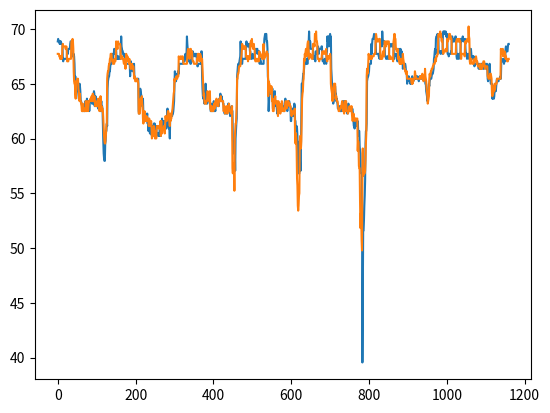

The script that saved this image:
from matplotlib import pyplot as plt


data=[515, 513, 516, 512, 515, 513, 515, 513, 515, 513, 514, 512, 515, 512, 514, 511, 515, 512, 514, 512, 514, 512, 514, 512, 514, 512, 513, 512, 513, 511, 512, 511, 512, 511, 513, 510, 513, 511, 513, 511, 514, 511,
513, 511, 514, 512, 513, 512, 513, 511, 513, 511, 513, 511, 513, 511, 513, 511, 512, 511, 512, 511, 513, 511, 511, 511, 512, 510, 512, 511, 511, 510, 511, 510, 512, 509, 511, 510, 511, 510, 511, 509,
511, 509, 511, 509, 510, 509, 512, 509, 512, 510, 512, 511, 512, 510, 512, 510, 514, 510, 515, 512, 515, 512, 515, 512, 515, 512, 515, 512, 514, 512, 514, 512, 515, 512, 517, 512, 516, 514, 515, 514,
515, 512, 515, 512, 515, 512, 516, 512, 515, 513, 512, 512, 503, 512, 499, 505, 498, 500, 498, 497, 494, 496, 492, 493, 491, 491, 491, 489, 493, 489, 495, 491, 498, 492, 499, 496, 499, 498, 499, 498,
498, 497, 499, 498, 499, 498, 499, 498, 498, 498, 495, 498, 494, 494, 492, 492, 492, 489, 498, 490, 497, 494, 495, 496, 494, 494, 489, 493, 489, 488, 489, 488, 490, 488, 489, 488, 491, 488, 492, 488,
491, 490, 491, 490, 490, 489, 489, 488, 487, 488, 487, 486, 490, 487, 487, 488, 488, 487, 487, 487, 487, 486, 488, 486, 494, 487, 491, 491, 493, 490, 487, 491, 488, 487, 488, 487, 488, 488, 489, 487,
487, 488, 491, 487, 488, 489, 489, 488, 487, 488, 492, 487, 489, 489, 489, 488, 490, 488, 491, 488, 491, 488, 487, 489, 490, 487, 491, 488, 489, 488, 488, 488, 491, 488, 491, 489, 494, 490, 489, 491,
491, 489, 491, 489, 491, 489, 492, 489, 491, 490, 491, 489, 493, 489, 492, 491, 491, 491, 494, 489, 491, 491, 491, 490, 492, 489, 496, 490, 498, 494, 494, 497, 492, 494, 492, 491, 494, 490, 493, 491,
495, 492, 494, 491, 489, 492, 491, 488, 493, 489, 489, 490, 489, 488, 490, 488, 489, 488, 491, 488, 491, 488, 488, 489, 489, 488, 495, 488, 491, 492, 489, 491, 489, 488, 491, 488, 491, 489, 491, 489,
492, 489, 490, 490, 488, 489, 487, 487, 489, 487, 491, 488, 493, 488, 488, 491, 487, 487, 489, 487, 488, 488, 488, 487, 491, 488, 489, 489, 490, 488, 488, 488, 490, 487, 490, 488, 488, 488, 483, 487,
481, 485, 475, 482, 470, 477, 468, 473, 467, 469, 467, 468, 474, 469, 475, 475, 479, 477, 479, 481, 482, 481, 481, 483, 487, 483, 488, 484, 491, 487, 493, 489, 492, 491, 494, 491, 496, 492, 499, 495,
500, 497, 502, 499, 503, 501, 503, 502, 505, 501, 506, 503, 506, 504, 508, 504, 508, 506, 510, 508, 510, 508, 510, 508, 511, 509, 512, 509, 512, 510, 513, 510, 512, 511, 512, 510, 512, 511, 512, 511,
510, 510, 510, 509, 509, 509, 508, 507, 510, 508, 510, 508, 512, 508, 511, 510, 510, 510, 512, 509, 511, 510, 512, 510, 512, 510, 512, 510, 512, 510, 512, 510, 514, 510, 515, 512, 515, 512, 516, 512,
515, 513, 514, 513, 513, 512, 512, 512, 512, 511, 515, 511, 514, 512, 514, 512, 514, 512, 514, 512, 514, 512, 513, 511, 513, 511, 514, 511, 512, 512, 511, 510, 512, 510, 512, 510, 514, 510, 514, 511,
512, 512, 517, 511, 513, 513, 512, 512, 511, 511, 511, 511, 510, 510, 510, 509, 509, 509, 510, 508, 510, 509, 509, 509, 509, 508, 510, 508, 509, 509, 508, 508, 510, 508, 508, 509, 508, 507, 509, 508,
508, 507, 504, 507, 508, 504, 510, 505, 507, 507, 507, 506, 509, 506, 508, 507, 507, 508, 508, 506, 506, 507, 508, 504, 508, 507, 507, 508, 507, 506, 509, 506, 508, 507, 508, 508, 508, 507, 506, 507,
506, 505, 501, 504, 505, 501, 507, 502, 505, 504, 505, 504, 504, 504, 503, 503, 504, 502, 505, 503, 505, 503, 506, 504, 503, 504, 504, 502, 500, 503, 501, 500, 500, 500, 500, 499, 501, 500, 502, 500,
501, 500, 500, 500, 501, 500, 499, 500, 499, 498, 499, 498, 499, 498, 499, 498, 500, 498, 499, 499, 499, 499, 498, 498, 498, 498, 502, 497, 498, 500, 491, 498, 490, 492, 487, 488, 486, 487, 487, 486,
487, 486, 486, 486, 487, 486, 491, 486, 496, 489, 495, 493, 494, 494, 493, 492, 491, 491, 489, 489, 489, 487, 492, 488, 487, 490, 489, 487, 487, 487, 488, 486, 489, 487, 487, 488, 487, 487, 485, 487,
484, 486, 482, 484, 483, 484, 485, 484, 487, 485, 486, 486, 483, 486, 483, 484, 483, 484, 485, 484, 484, 485, 483, 485, 483, 485, 480, 483, 480, 482, 480, 482, 483, 482, 481, 484, 482, 482, 480, 483,
482, 481, 483, 483, 479, 485, 483, 481, 480, 483, 479, 481, 478, 482, 480, 480, 481, 481, 478, 483, 478, 480, 477, 480, 479, 479, 480, 480, 479, 481, 478, 481, 476, 479, 477, 478, 477, 478, 476, 477,
476, 478, 478, 477, 478, 480, 479, 479, 477, 480, 481, 479, 479, 482, 477, 481, 476, 479, 478, 479, 479, 478, 476, 480, 477, 478, 478, 478, 478, 479, 477, 479, 477, 478, 479, 478, 478, 480, 477, 479,
478, 478, 478, 478, 478, 479, 478, 479, 477, 479, 478, 478, 478, 478, 477, 479, 480, 479, 480, 481, 480, 481, 477, 481, 476, 479, 476, 479, 477, 477, 476, 477, 476, 477, 476, 478, 476, 477, 477, 478,
477, 478, 483, 478, 479, 484, 478, 481, 480, 480, 480, 481, 480, 481, 480, 481, 481, 481, 480, 482, 478, 481, 482, 480, 481, 482, 488, 482, 486, 485, 485, 487, 484, 486, 483, 485, 483, 484, 483, 484,
482, 483, 482, 483, 480, 483, 483, 481, 486, 483, 488, 484, 486, 487, 483, 486, 481, 485, 480, 482, 480, 481, 476, 481, 476, 478, 474, 478, 475, 476, 476, 476, 479, 476, 480, 480, 484, 482, 482, 485,
481, 483, 486, 482, 483, 484, 484, 485, 484, 484, 486, 484, 487, 485, 488, 486, 490, 487, 492, 488, 494, 490, 495, 492, 495, 493, 497, 494, 498, 495, 497, 497, 498, 496, 499, 497, 500, 497, 498, 499,
498, 498, 503, 498, 501, 500, 500, 500, 499, 500, 501, 498, 501, 500, 502, 500, 501, 500, 503, 500, 502, 501, 502, 501, 502, 501, 505, 501, 506, 502, 506, 504, 507, 504, 508, 505, 509, 507, 508, 508,
509, 507, 508, 508, 508, 508, 508, 507, 508, 507, 509, 507, 508, 507, 508, 507, 508, 507, 509, 508, 509, 507, 508, 507, 509, 507, 509, 508, 508, 508, 509, 507, 509, 508, 510, 508, 509, 508, 509, 508,
508, 508, 508, 508, 507, 507, 507, 506, 509, 506, 510, 508, 509, 509, 508, 508, 510, 508, 517, 508, 514, 512, 512, 512, 511, 510, 512, 510, 510, 511, 510, 509, 511, 509, 509, 510, 511, 508, 511, 509,
511, 509, 512, 509, 512, 510, 510, 511, 510, 509, 508, 509, 510, 507, 512, 508, 512, 510, 511, 510, 511, 509, 511, 509, 510, 509, 511, 509, 511, 510, 512, 509, 512, 510, 512, 510, 512, 511, 512, 510,
511, 510, 511, 510, 510, 510, 510, 509, 509, 509, 510, 508, 510, 509, 510, 509, 510, 508, 509, 509, 509, 508, 510, 508, 510, 509, 510, 508, 509, 509, 509, 508, 508, 508, 510, 508, 503, 508, 507, 503,
506, 504, 508, 505, 508, 507, 510, 507, 510, 508, 510, 508, 509, 509, 507, 508, 508, 506, 510, 507, 508, 508, 509, 508, 510, 508, 511, 509, 511, 510, 513, 509, 513, 511, 514, 511, 515, 511, 513, 512,
511, 511, 511, 510, 501, 510, 496, 502, 493, 497, 492, 494, 495, 490, 491, 492, 490, 490, 493, 489, 493, 490, 498, 491, 497, 496, 497, 496, 497, 496, 499, 496, 498, 498, 496, 498, 492, 495, 491, 492,
491, 488, 490, 489, 491, 489, 491, 488, 492, 489, 495, 490, 494, 492, 494, 493, 493, 492, 491, 492, 493, 489, 495, 490, 492, 492, 493, 491, 492, 491, 491, 490, 491, 489, 490, 489, 489, 488, 489, 488,
489, 488, 487, 488, 487, 487, 490, 486, 487, 488, 487, 487, 488, 487, 487, 487, 489, 486, 491, 488, 487, 489, 487, 487, 486, 487, 487, 486, 487, 486, 487, 486, 486, 486, 487, 486, 490, 486, 487, 488,
488, 487, 490, 488, 491, 488, 491, 489, 491, 489, 492, 490, 491, 490, 489, 489, 491, 488, 489, 488, 489, 488, 491, 488, 489, 488, 489, 488, 490, 488, 489, 488, 491, 488, 490, 488, 491, 488, 493, 489,
492, 491, 492, 491, 492, 490, 494, 490, 492, 492, 492, 491, 493, 490, 492, 490, 491, 490, 491, 489, 490, 489, 490, 488, 491, 488, 493, 489, 489, 491, 488, 488, 489, 488, 490, 488, 487, 488, 487, 487,
487, 487, 487, 486, 488, 486, 489, 487, 486, 488, 487, 487, 487, 486, 487, 486, 488, 486, 489, 487, 486, 488, 489, 487, 488, 487, 487, 488, 487, 486, 488, 486, 491, 487, 489, 489, 489, 488, 489, 488,
490, 488, 490, 488, 489, 488, 488, 488, 487, 487, 485, 486, 487, 486, 487, 486, 488, 486, 489, 487, 487, 488, 487, 487, 487, 486, 491, 486, 489, 488, 486, 488, 480, 487, 477, 483, 475, 479, 470, 477,
464, 473, 462, 464, 465, 463, 463, 466, 466, 467, 455, 469, 476, 459, 479, 474, 482, 480, 482, 484, 486, 484, 489, 484, 490, 487, 491, 489, 493, 490, 495, 491, 497, 492, 500, 496, 500, 499, 500, 499,
501, 500, 503, 500, 505, 501, 506, 502, 506, 504, 505, 504, 507, 503, 508, 504, 509, 506, 515, 508, 511, 511, 510, 510, 511, 510, 510, 510, 512, 509, 510, 510, 512, 509, 510, 510, 509, 509, 509, 508,
509, 508, 511, 508, 514, 509, 513, 510, 512, 511, 512, 511, 512, 511, 513, 510, 513, 511, 512, 511, 513, 511, 512, 511, 513, 510, 514, 511, 514, 511, 515, 511, 514, 511, 512, 512, 515, 510, 514, 513,
514, 512, 515, 512, 514, 512, 513, 512, 513, 512, 514, 511, 513, 512, 514, 511, 514, 512, 513, 512, 511, 511, 511, 510, 512, 510, 513, 511, 513, 511, 514, 511, 512, 511, 517, 511, 515, 513, 514, 513,
514, 512, 515, 512, 515, 512, 515, 512, 516, 512, 513, 514, 513, 512, 512, 511, 513, 511, 514, 512, 512, 511, 512, 511, 512, 511, 511, 511, 513, 510, 512, 511, 513, 510, 511, 511, 511, 510, 512, 509,
511, 510, 510, 510, 512, 509, 512, 510, 511, 510, 512, 509, 512, 510, 510, 510, 511, 509, 511, 510, 511, 509, 511, 509, 511, 509, 510, 509, 511, 509, 510, 510, 511, 509, 510, 510, 509, 509, 510, 508,
511, 509, 510, 510, 510, 508, 510, 509, 509, 509, 509, 508, 509, 508, 508, 508, 508, 508, 510, 507, 512, 508, 514, 509, 513, 510, 515, 511, 511, 512, 514, 511, 513, 511, 514, 511, 512, 512, 513, 510,
512, 511, 516, 511, 517, 512, 518, 514, 516, 516, 518, 515, 518, 515, 515, 515, 515, 513, 512, 512, 501, 510, 499, 504, 498, 498, 495, 497, 494, 495, 494, 491, 494, 492, 489, 491, 485, 488, 484, 486,
493, 484, 499, 490, 498, 495, 498, 497, 497, 498, 497, 496, 496, 495, 494, 494, 497, 492, 496, 495, 491, 494, 492, 491, 493, 490, 494, 490, 494, 492, 492, 492, 491, 491, 491, 489, 487, 488, 488, 487,
488, 487, 488, 487, 491, 488, 494, 489, 493, 491, 495, 491, 489, 492, 490, 489, 491, 488, 491, 489, 488, 488, 486, 488, 485, 487, 485, 486, 484, 486, 486, 485, 484, 486, 487, 485, 489, 485, 488, 487,
489, 488, 488, 488, 485, 488, 491, 485, 490, 488, 489, 488, 490, 488, 488, 488, 486, 487, 488, 486, 487, 486, 488, 486, 491, 487, 490, 489, 487, 488, 486, 487, 490, 487, 489, 488, 486, 488, 492, 487,
489, 490, 488, 488, 489, 488, 488, 488, 488, 487, 487, 488, 487, 485, 490, 486, 491, 488, 492, 488, 490, 490, 489, 489, 489, 488, 488, 488, 490, 487, 494, 488, 488, 491, 489, 488, 491, 487, 488, 488,
489, 487, 488, 488, 489, 488, 490, 488, 491, 488, 491, 489, 491, 489, 490, 490, 489, 488, 490, 488, 489, 488, 489, 488, 487, 488, 483, 487, 483, 484, 486, 484, 485, 484, 490, 485, 491, 488, 487, 489,
483, 487, 483, 485, 487, 484, 487, 485, 488, 486, 488, 486, 485, 488, 487, 485, 485, 485, 490, 486, 489, 488, 483, 488, 483, 485, 479, 483, 481, 481, 483, 481, 480, 484, 480, 481, 480, 482, 480, 482,
476, 481, 474, 479, 478, 476, 476, 480, 471, 478, 460, 474, 457, 462, 449, 457, 447, 449, 449, 445, 453, 452, 454, 458, 459, 458, 460, 462, 452, 465, 458, 456, 460, 459, 460, 465, 476, 465, 471, 477,
475, 474, 467, 476, 463, 471, 471, 464, 486, 469, 498, 486, 498, 496, 498, 499, 500, 498, 502, 499, 502, 501, 504, 501, 506, 502, 507, 504, 505, 505, 508, 504, 508, 506, 510, 507, 509, 508, 507, 508,
508, 506, 507, 507, 510, 506, 509, 508, 511, 508, 512, 510, 509, 510, 510, 508, 512, 509, 514, 510, 515, 510, 515, 512, 513, 513, 514, 512, 514, 512, 513, 512, 513, 510, 513, 512, 515, 512, 515, 512,
515, 513, 519, 512, 515, 516, 515, 514, 515, 514, 512, 512, 512, 511, 512, 511, 512, 511, 512, 511, 512, 510, 512, 510, 511, 510, 512, 510, 514, 510, 513, 512, 514, 511, 515, 511, 513, 512, 513, 511,
514, 511, 514, 512, 514, 512, 514, 512, 513, 512, 518, 511, 518, 515, 517, 515, 519, 515, 515, 515, 515, 513, 514, 513, 515, 512, 514, 512, 513, 512, 513, 511, 512, 511, 513, 511, 513, 511, 512, 511,
513, 511, 513, 511, 512, 511, 510, 511, 512, 510, 512, 510, 512, 510, 512, 510, 512, 510, 512, 510, 513, 510, 513, 511, 512, 511, 511, 511, 512, 510, 512, 510, 511, 510, 512, 510, 512, 510, 513, 510,
510, 511, 511, 509, 511, 509, 510, 509, 510, 509, 511, 509, 511, 509, 511, 509, 510, 509, 510, 509, 511, 509, 512, 510, 510, 510, 510, 509, 508, 509, 508, 507, 506, 508, 510, 505, 510, 506, 511, 509,
510, 510, 511, 509, 517, 510, 515, 513, 515, 513, 517, 513, 513, 514, 516, 513, 517, 513, 518, 515, 515, 515, 517, 513, 516, 515, 517, 514, 517, 515, 516, 515, 515, 513, 512, 512, 504, 511, 501, 505,
498, 500, 496, 497, 495, 495, 494, 494, 491, 491, 492, 489, 496, 490, 497, 493, 498, 496, 498, 496, 498, 498, 498, 497, 496, 497, 495, 496, 494, 494, 493, 492, 495, 490, 493, 491, 493, 490, 493, 491,
494, 491, 494, 492, 491, 492, 492, 490, 491, 490, 490, 488, 488, 488, 488, 487, 488, 487, 488, 488, 489, 488, 488, 488, 489, 488, 490, 488, 491, 488, 491, 489, 487, 489, 487, 487, 486, 487, 488, 486,
488, 487, 488, 488, 488, 488, 489, 488, 489, 488, 490, 488, 491, 488, 490, 488, 487, 488, 489, 487, 488, 487, 486, 487, 486, 486, 487, 485, 490, 486, 487, 488, 487, 487, 491, 486, 489, 488, 488, 488,
491, 487, 489, 489, 487, 488, 491, 487, 488, 488, 487, 488, 489, 487, 486, 488, 486, 486, 488, 485, 490, 487, 488, 488, 486, 488, 486, 487, 487, 485, 485, 486, 487, 486, 487, 486, 488, 486, 488, 487,
487, 488, 488, 486, 489, 488, 488, 488, 488, 488, 487, 488, 488, 485, 489, 488, 486, 488, 484, 487, 483, 485, 484, 484, 483, 484, 484, 484, 485, 484, 484, 485, 484, 485, 484, 485, 483, 484, 485, 483,
483, 484, 481, 485, 481, 483, 480, 482, 483, 481, 481, 484, 481, 482, 483, 483, 481, 484, 481, 482, 481, 482, 483, 482, 480, 484, 480, 482, 473, 482, 469, 476, 472, 471, 482, 471, 480, 481, 478, 483,
471, 480, 475, 474, 474, 475, 465, 475, 464, 468, 464, 465, 450, 466, 440, 453, 446, 441, 444, 446, 435, 447, 431, 439, 424, 436, 413, 430, 402, 426, 390, 424, 384, 430, 378, 430, 381, 434, 391, 441,
386, 434, 411, 434, 439, 436, 439, 443, 443, 443, 449, 443, 453, 453, 459, 458, 474, 462, 479, 477, 479, 481, 482, 482, 488, 483, 494, 486, 495, 492, 497, 493, 497, 496, 498, 496, 498, 497, 501, 497,
501, 500, 504, 500, 502, 502, 504, 501, 506, 502, 510, 503, 509, 507, 508, 509, 508, 508, 509, 507, 508, 507, 509, 508, 511, 508, 510, 509, 511, 508, 510, 509, 511, 509, 514, 509, 515, 511, 515, 512,
514, 513, 510, 512, 514, 510, 516, 511, 516, 513, 516, 514, 517, 514, 518, 514, 517, 515, 517, 515, 516, 514, 516, 513, 517, 513, 516, 514, 516, 514, 515, 513, 516, 513, 515, 513, 516, 512, 515, 513,
516, 512, 518, 514, 517, 516, 515, 515, 516, 513, 515, 514, 515, 512, 515, 513, 515, 512, 516, 512, 516, 513, 516, 514, 515, 514, 520, 512, 518, 516, 517, 516, 516, 515, 516, 514, 514, 515, 515, 511,
515, 512, 515, 512, 515, 512, 514, 512, 513, 513, 519, 512, 516, 516, 515, 516, 515, 513, 515, 513, 514, 512, 515, 511, 514, 511, 514, 512, 515, 512, 514, 512, 514, 512, 515, 512, 517, 512, 515, 514,
515, 513, 515, 512, 514, 512, 514, 512, 513, 512, 515, 511, 514, 512, 514, 512, 515, 512, 515, 512, 515, 512, 515, 512, 515, 513, 513, 512, 514, 512, 514, 513, 513, 512, 513, 510, 513, 512, 514, 512,
513, 511, 514, 511, 514, 512, 513, 512, 513, 511, 513, 512, 513, 512, 514, 511, 514, 511, 513, 512, 514, 511, 514, 512, 513, 512, 513, 511, 512, 512, 513, 511, 514, 511, 514, 511, 514, 512, 515, 511,
515, 512, 516, 512, 518, 513, 518, 516, 516, 515, 516, 514, 512, 514, 512, 511, 511, 510, 511, 511, 512, 510, 512, 510, 512, 510, 511, 510, 512, 510, 514, 510, 515, 512, 516, 511, 513, 513, 512, 512,
511, 511, 510, 511, 512, 509, 509, 510, 511, 508, 509, 509, 512, 508, 508, 510, 508, 507, 511, 508, 508, 509, 508, 508, 504, 508, 505, 504, 504, 502, 504, 503, 504, 503, 504, 503, 506, 503, 506, 504,
507, 504, 510, 505, 508, 508, 507, 507, 506, 506, 504, 504, 504, 503, 503, 502, 503, 501, 502, 502, 502, 500, 503, 500, 501, 501, 502, 500, 501, 501, 501, 500, 500, 500, 501, 499, 500, 500, 499, 500,
498, 498, 500, 498, 499, 498, 500, 499, 501, 499, 500, 500, 500, 500, 500, 500, 498, 500, 499, 498, 498, 498, 499, 498, 500, 498, 500, 499, 500, 500, 501, 500, 499, 500, 500, 498, 499, 498, 499, 498,
499, 498, 498, 498, 500, 498, 498, 499, 499, 498, 499, 498, 500, 498, 500, 499, 500, 500, 503, 500, 502, 501, 501, 501, 501, 500, 501, 500, 500, 500, 502, 498, 501, 500, 501, 500, 500, 500, 501, 499,
500, 500, 501, 500, 501, 500, 501, 500, 500, 500, 500, 500, 500, 500, 499, 500, 500, 498, 501, 499, 500, 500, 500, 500, 501, 500, 502, 500, 502, 500, 501, 500, 501, 500, 500, 500, 501, 500, 500, 500,
501, 500, 500, 500, 501, 500, 501, 500, 501, 500, 502, 500, 501, 500, 500, 500, 499, 500, 500, 498, 500, 498, 500, 499, 500, 500, 500, 500, 499, 500, 500, 498, 499, 499, 512, 499, 506, 507, 501, 507,
500, 501, 498, 499, 498, 497, 495, 496, 494, 495, 493, 492, 491, 490, 492, 489, 494, 490, 497, 491, 498, 496, 497, 496, 495, 496, 497, 494, 497, 495, 495, 496, 496, 494, 498, 494, 498, 497, 499, 496,
500, 498, 502, 499, 501, 501, 501, 501, 503, 500, 503, 502, 504, 502, 504, 502, 504, 503, 505, 503, 505, 503, 506, 504, 506, 504, 506, 504, 508, 504, 508, 506, 509, 507, 509, 508, 508, 508, 508, 508,
508, 507, 509, 507, 511, 507, 512, 508, 510, 510, 516, 509, 517, 512, 517, 514, 517, 516, 518, 516, 517, 515, 518, 515, 517, 515, 517, 515, 517, 515, 518, 515, 517, 515, 518, 515, 517, 515, 517, 515,
517, 515, 518, 515, 517, 515, 517, 515, 517, 515, 519, 515, 517, 515, 518, 515, 516, 515, 515, 514, 516, 512, 515, 513, 514, 513, 515, 512, 515, 512, 515, 512, 517, 513, 517, 515, 517, 515, 519, 515,
518, 516, 519, 516, 519, 516, 518, 516, 519, 516, 518, 516, 518, 516, 519, 515, 517, 516, 518, 515, 518, 515, 518, 515, 520, 515, 520, 516, 518, 517, 517, 517, 516, 515, 516, 513, 516, 513, 516, 513,
516, 514, 515, 513, 515, 512, 516, 512, 516, 513, 518, 514, 518, 515, 518, 515, 517, 515, 517, 515, 516, 515, 516, 513, 516, 513, 516, 513, 517, 513, 516, 514, 515, 514, 516, 512, 516, 514, 516, 513,
517, 513, 517, 514, 516, 515, 515, 513, 516, 513, 515, 514, 516, 513, 516, 513, 515, 514, 517, 512, 517, 514, 515, 515, 515, 513, 515, 512, 517, 512, 515, 514, 515, 514, 516, 512, 515, 513, 515, 513,
515, 512, 515, 512, 516, 512, 515, 513, 515, 512, 515, 512, 516, 512, 515, 513, 516, 513, 515, 514, 515, 512, 515, 512, 515, 512, 515, 512, 515, 511, 513, 512, 514, 512, 515, 513, 515, 512, 515, 511,
516, 512, 516, 513, 515, 514, 516, 512, 516, 514, 517, 513, 516, 514, 515, 515, 515, 512, 515, 513, 516, 513, 516, 513, 517, 514, 517, 514, 517, 515, 518, 515, 518, 515, 521, 515, 518, 516, 516, 517,
515, 515, 514, 512, 515, 512, 515, 512, 515, 513, 516, 513, 515, 514, 515, 512, 515, 512, 521, 512, 517, 516, 516, 515, 514, 515, 514, 513, 513, 511, 514, 512, 512, 512, 512, 511, 510, 511, 510, 510,
510, 509, 512, 509, 512, 510, 512, 510, 510, 510, 508, 509, 509, 507, 509, 508, 509, 508, 508, 508, 509, 508, 508, 508, 508, 508, 511, 507, 509, 509, 508, 508, 506, 508, 506, 505, 507, 504, 507, 504,
507, 506, 508, 506, 507, 507, 508, 506, 508, 507, 509, 507, 508, 507, 506, 507, 507, 505, 506, 505, 505, 504, 505, 503, 504, 504, 504, 503, 505, 503, 504, 504, 505, 503, 505, 503, 505, 504, 505, 504,
504, 504, 506, 503, 505, 504, 504, 504, 505, 503, 504, 503, 505, 503, 506, 504, 506, 504, 506, 504, 505, 504, 504, 504, 504, 503, 505, 503, 504, 504, 504, 503, 505, 503, 505, 503, 504, 504, 504, 503,
505, 503, 507, 503, 507, 505, 507, 506, 505, 507, 504, 505, 505, 503, 505, 504, 505, 504, 505, 504, 505, 504, 505, 504, 505, 504, 506, 504, 505, 504, 504, 504, 503, 503, 503, 502, 501, 502, 500, 500,
500, 498, 499, 499, 500, 498, 500, 498, 500, 500, 506, 500, 503, 503, 500, 503, 498, 499, 498, 497, 498, 496, 498, 496, 496, 496, 495, 495, 493, 494, 493, 491, 493, 490, 494, 490, 494, 492, 494, 492,
494, 492, 493, 492, 494, 492, 494, 491, 497, 492, 496, 495, 495, 495, 498, 494, 496, 496, 498, 495, 498, 496, 498, 497, 498, 497, 498, 497, 498, 496, 499, 497, 498, 497, 499, 497, 499, 498, 498, 498,
499, 498, 500, 498, 499, 499, 499, 499, 499, 499, 499, 498, 500, 498, 500, 499, 500, 500, 500, 500, 501, 500, 500, 500, 502, 500, 506, 500, 509, 504, 511, 507, 511, 509, 512, 510, 512, 510, 511, 510,
512, 509, 510, 510, 511, 509, 511, 510, 511, 509, 512, 509, 509, 510, 511, 508, 511, 510, 511, 509, 511, 509, 510, 509, 512, 509, 512, 510, 513, 511, 513, 511, 513, 511, 513, 511, 512, 511, 513, 511,
512, 511, 513, 510, 512, 511, 511, 510, 511, 509, 511, 510, 513, 509, 514, 511, 514, 511]

data2=[515, 510,
516, 510, 515, 510, 515, 510, 515, 509, 514, 509, 515, 508, 514, 509, 515, 508, 514, 509, 514, 508, 514, 509, 514,
513, 508, 514, 507, 513, 508, 513, 508, 513, 508, 513, 508, 513, 508, 513, 508, 512, 508, 512, 508, 513, 508, 511,
511, 507, 511, 507, 510, 507, 512, 507, 512, 508, 512, 508, 512, 508, 512, 508, 514, 508, 515, 508, 515, 508, 515,
515, 510, 515, 509, 515, 509, 516, 509, 515, 510, 512, 510, 503, 509, 499, 506, 498, 500, 498, 501, 494, 500, 492,
498, 499, 499, 499, 499, 499, 499, 500, 498, 499, 495, 500, 494, 496, 492, 495, 492, 492, 498, 491, 497, 494, 495,
491, 491, 491, 491, 490, 490, 489, 490, 487, 488, 487, 487, 490, 487, 487, 489, 488, 488, 487, 487, 487, 487, 488,
487, 488, 491, 487, 488, 491, 489, 489, 487, 488, 492, 487, 489, 491, 489, 489, 490, 487, 491, 489, 491, 491, 487,
491, 490, 491, 491, 491, 491, 492, 491, 491, 491, 491, 491, 493, 490, 492, 491, 491, 492, 494, 490, 491, 492, 491,
495, 492, 494, 493, 489, 492, 491, 489, 493, 491, 489, 491, 489, 489, 490, 489, 489, 489, 491, 489, 491, 491, 488,
492, 491, 490, 491, 488, 490, 487, 489, 489, 487, 491, 487, 493, 490, 488, 491, 487, 489, 489, 489, 488, 488, 488,
481, 487, 475, 484, 470, 480, 468, 477, 467, 475, 467, 474, 474, 474, 475, 476, 479, 478, 479, 481, 482, 482, 481,
500, 496, 502, 499, 503, 500, 503, 501, 505, 501, 506, 503, 506, 503, 508, 505, 508, 506, 510, 506, 510, 506, 510,
510, 508, 510, 507, 509, 507, 508, 506, 510, 506, 510, 506, 512, 506, 511, 508, 510, 507, 512, 507, 511, 508, 512,
515, 508, 514, 508, 513, 509, 512, 508, 512, 509, 515, 509, 514, 508, 514, 508, 514, 508, 514, 508, 514, 508, 513,
512, 508, 517, 508, 513, 509, 512, 509, 511, 509, 511, 508, 510, 508, 510, 507, 509, 506, 510, 506, 510, 506, 509,
508, 506, 504, 506, 508, 506, 510, 506, 507, 506, 507, 506, 509, 506, 508, 506, 507, 506, 508, 506, 506, 506, 508,
506, 506, 501, 506, 505, 504, 507, 504, 505, 505, 505, 505, 504, 506, 503, 504, 504, 504, 505, 505, 505, 504, 506,
501, 501, 500, 500, 501, 500, 499, 500, 499, 500, 499, 500, 499, 500, 499, 500, 500, 500, 499, 500, 499, 500, 498,
487, 486, 486, 486, 487, 486, 491, 486, 496, 489, 495, 492, 494, 492, 493, 492, 491, 493, 489, 490, 489, 489, 492,
484, 486, 482, 485, 483, 484, 485, 484, 487, 486, 486, 486, 483, 486, 483, 485, 483, 485, 485, 485, 484, 486, 483,
482, 483, 483, 484, 479, 484, 483, 481, 480, 484, 479, 483, 478, 481, 480, 481, 481, 482, 478, 483, 478, 481, 477,
476, 480, 478, 480, 478, 481, 479, 481, 477, 482, 481, 480, 479, 482, 477, 481, 476, 481, 478, 480, 479, 481, 476,
478, 480, 478, 481, 478, 481, 478, 481, 477, 481, 478, 480, 478, 481, 477, 481, 480, 480, 480, 482, 480, 483, 477,
477, 480, 483, 480, 479, 484, 478, 481, 480, 481, 480, 482, 480, 483, 480, 483, 481, 483, 480, 483, 478, 483, 482,
482, 485, 482, 484, 480, 484, 483, 483, 486, 484, 488, 485, 486, 487, 483, 487, 481, 486, 480, 484, 480, 483, 476,
481, 484, 486, 484, 483, 485, 484, 485, 484, 485, 486, 485, 487, 486, 488, 486, 490, 487, 492, 489, 494, 491, 495,
498, 500, 503, 499, 501, 500, 500, 500, 499, 500, 501, 501, 501, 500, 502, 500, 501, 501, 503, 501, 502, 501, 502,
509, 506, 508, 506, 508, 506, 508, 506, 508, 506, 509, 506, 508, 506, 508, 506, 508, 506, 509, 506, 509, 506, 508,
508, 506, 508, 506, 507, 506, 507, 506, 509, 506, 510, 506, 509, 506, 508, 506, 510, 506, 517, 506, 514, 509, 512,
511, 507, 512, 507, 512, 508, 510, 508, 510, 507, 508, 507, 510, 506, 512, 506, 512, 508, 511, 508, 511, 507, 511,
511, 508, 511, 507, 510, 507, 510, 507, 509, 506, 510, 506, 510, 506, 510, 506, 510, 506, 509, 506, 509, 506, 510,
506, 506, 508, 505, 508, 505, 510, 506, 510, 506, 510, 506, 509, 506, 507, 506, 508, 506, 510, 506, 508, 506, 509,
511, 507, 511, 508, 501, 508, 496, 504, 493, 500, 492, 496, 495, 493, 491, 494, 490, 491, 493, 490, 493, 491, 498,
491, 491, 490, 491, 491, 490, 491, 490, 492, 491, 495, 491, 494, 492, 494, 493, 493, 492, 491, 492, 493, 490, 495,
489, 488, 487, 488, 487, 487, 490, 487, 487, 489, 487, 488, 488, 487, 487, 487, 489, 487, 491, 488, 487, 490, 487,
488, 488, 490, 487, 491, 489, 491, 490, 491, 491, 492, 491, 491, 491, 489, 491, 491, 490, 489, 491, 489, 489, 491,
492, 491, 492, 492, 492, 491, 494, 491, 492, 493, 492, 491, 493, 491, 492, 491, 491, 491, 491, 491, 490, 491, 490,
487, 487, 487, 487, 488, 486, 489, 487, 486, 488, 487, 487, 487, 486, 487, 486, 488, 486, 489, 487, 486, 488, 489,
490, 488, 490, 489, 489, 490, 488, 489, 487, 487, 485, 487, 487, 487, 487, 486, 488, 486, 489, 487, 487, 489, 487,
464, 476, 462, 473, 465, 470, 463, 470, 466, 470, 455, 471, 476, 463, 479, 476, 482, 479, 482, 482, 486, 484, 489,
501, 500, 503, 500, 505, 502, 506, 502, 506, 503, 505, 505, 507, 505, 508, 505, 509, 505, 515, 506, 511, 508, 510,
509, 506, 511, 506, 514, 508, 513, 508, 512, 508, 512, 508, 512, 508, 513, 508, 513, 508, 512, 508, 513, 508, 512,
514, 509, 515, 509, 514, 508, 513, 508, 513, 509, 514, 507, 513, 509, 514, 508, 514, 508, 513, 509, 511, 508, 511,
514, 509, 515, 508, 515, 508, 515, 508, 516, 509, 513, 510, 513, 509, 512, 509, 513, 509, 514, 508, 512, 508, 512,
511, 508, 510, 507, 512, 507, 512, 508, 511, 508, 512, 507, 512, 508, 510, 508, 511, 507, 511, 507, 511, 507, 511,
511, 506, 510, 508, 510, 507, 510, 507, 509, 506, 509, 506, 509, 506, 508, 506, 508, 506, 510, 506, 512, 506, 514,
512, 508, 516, 508, 517, 509, 518, 509, 516, 509, 518, 510, 518, 510, 515, 511, 515, 510, 512, 510, 501, 510, 499,
493, 487, 499, 491, 498, 494, 498, 494, 497, 495, 497, 497, 496, 496, 494, 496, 497, 494, 496, 496, 491, 496, 492,
488, 487, 488, 487, 491, 487, 494, 490, 493, 492, 495, 492, 489, 493, 490, 490, 491, 490, 491, 491, 488, 491, 486,
489, 487, 488, 488, 485, 487, 491, 487, 490, 490, 489, 490, 490, 488, 488, 489, 486, 489, 488, 487, 487, 487, 488,
489, 491, 488, 489, 489, 487, 488, 488, 488, 487, 487, 487, 487, 487, 490, 487, 491, 489, 492, 490, 490, 491, 489,
489, 489, 488, 488, 489, 487, 490, 488, 491, 489, 491, 491, 491, 491, 490, 491, 489, 490, 490, 489, 489, 489, 489,
483, 488, 483, 486, 487, 485, 487, 486, 488, 486, 488, 487, 485, 487, 487, 486, 485, 486, 490, 486, 489, 488, 483,
476, 483, 474, 480, 478, 479, 476, 481, 471, 480, 460, 477, 457, 465, 449, 463, 447, 462, 449, 462, 453, 462, 454,
475, 475, 467, 477, 463, 474, 471, 472, 486, 475, 498, 483, 498, 492, 498, 494, 500, 495, 502, 499, 502, 500, 504,
508, 506, 507, 506, 510, 506, 509, 506, 511, 506, 512, 508, 509, 508, 510, 506, 512, 506, 514, 508, 515, 508, 515,
515, 509, 519, 508, 515, 510, 515, 509, 515, 510, 512, 509, 512, 509, 512, 509, 512, 508, 512, 508, 512, 508, 512,
514, 508, 514, 508, 514, 509, 514, 509, 513, 508, 518, 507, 518, 511, 517, 511, 519, 511, 515, 511, 515, 510, 514,
513, 508, 513, 508, 512, 508, 510, 508, 512, 507, 512, 508, 512, 508, 512, 508, 512, 508, 512, 508, 513, 508, 513,
510, 508, 511, 507, 511, 507, 510, 507, 510, 507, 511, 506, 511, 508, 511, 507, 510, 507, 510, 507, 511, 506, 512,
510, 508, 511, 507, 517, 507, 515, 509, 515, 509, 517, 508, 513, 509, 516, 509, 517, 509, 518, 510, 515, 509, 517,
498, 504, 496, 501, 495, 498, 494, 496, 491, 495, 492, 490, 496, 491, 497, 493, 498, 496, 498, 497, 498, 497, 498,
494, 492, 494, 493, 491, 493, 492, 491, 491, 491, 490, 491, 488, 490, 488, 488, 488, 487, 488, 487, 489, 487, 488,
488, 487, 488, 487, 488, 487, 489, 487, 489, 488, 490, 487, 491, 489, 490, 491, 487, 490, 489, 489, 488, 488, 486,
491, 488, 489, 491, 487, 489, 491, 487, 488, 491, 487, 489, 489, 487, 486, 487, 486, 487, 488, 486, 490, 487, 488,
487, 487, 488, 487, 489, 487, 488, 488, 488, 487, 487, 487, 488, 487, 489, 487, 486, 488, 484, 487, 483, 486, 484,
483, 486, 481, 485, 481, 484, 480, 484, 483, 483, 481, 484, 481, 484, 483, 484, 481, 484, 481, 484, 481, 484, 483,
471, 480, 475, 477, 474, 479, 465, 479, 464, 473, 464, 471, 450, 470, 440, 462, 446, 462, 444, 462, 435, 462, 431,
386, 461, 411, 472, 439, 461, 439, 462, 443, 462, 449, 462, 453, 462, 459, 463, 474, 467, 479, 474, 479, 478, 482,
501, 499, 504, 500, 502, 501, 504, 501, 506, 502, 510, 503, 509, 506, 508, 506, 508, 506, 509, 506, 508, 506, 509,
514, 509, 510, 508, 514, 509, 516, 509, 516, 509, 516, 509, 517, 509, 518, 510, 517, 510, 517, 510, 516, 510, 516,
516, 510, 518, 510, 517, 510, 515, 510, 516, 510, 515, 510, 515, 510, 515, 509, 515, 509, 516, 508, 516, 510, 516,
515, 510, 515, 508, 515, 509, 514, 508, 513, 508, 519, 508, 516, 510, 515, 511, 515, 510, 515, 509, 514, 509, 515,
515, 509, 515, 509, 514, 509, 514, 508, 513, 508, 515, 508, 514, 509, 514, 509, 515, 509, 515, 508, 515, 508, 515,
513, 508, 514, 508, 514, 508, 513, 509, 513, 508, 513, 508, 513, 508, 514, 508, 514, 508, 513, 508, 514, 507, 514,
515, 508, 516, 508, 518, 509, 518, 510, 516, 510, 516, 510, 512, 510, 512, 509, 511, 509, 511, 507, 512, 508, 512,
511, 508, 510, 509, 512, 507, 509, 508, 511, 506, 509, 508, 512, 506, 508, 508, 508, 506, 511, 506, 508, 507, 508,
507, 504, 510, 505, 508, 506, 507, 506, 506, 506, 504, 506, 504, 506, 503, 505, 503, 503, 502, 503, 502, 502, 503,
498, 500, 500, 500, 499, 500, 500, 500, 501, 500, 500, 500, 500, 500, 500, 500, 498, 500, 499, 500, 498, 500, 499,
499, 500, 498, 501, 500, 500, 498, 500, 499, 499, 499, 500, 500, 500, 500, 500, 500, 500, 503, 500, 502, 501, 501,
500, 500, 501, 500, 501, 500, 501, 500, 500, 500, 500, 500, 500, 500, 499, 500, 500, 500, 501, 500, 500, 500, 500,
501, 500, 500, 500, 501, 500, 501, 500, 501, 500, 502, 500, 501, 501, 500, 501, 499, 500, 500, 500, 500, 500, 500,
500, 504, 498, 501, 498, 500, 495, 499, 494, 496, 493, 495, 491, 493, 492, 490, 494, 491, 497, 492, 498, 493, 497,
500, 499, 502, 500, 501, 500, 501, 500, 503, 500, 503, 501, 504, 502, 504, 502, 504, 502, 505, 503, 505, 504, 506,
508, 506, 509, 506, 511, 506, 512, 508, 510, 508, 516, 507, 517, 509, 517, 509, 517, 509, 518, 510, 517, 510, 518,
517, 511, 518, 511, 517, 511, 517, 511, 517, 511, 519, 510, 517, 511, 518, 511, 516, 511, 515, 511, 516, 510, 515,
518, 511, 519, 510, 519, 511, 518, 511, 519, 511, 518, 511, 518, 511, 519, 512, 517, 511, 518, 511, 518, 511, 518,
516, 510, 515, 510, 515, 510, 516, 509, 516, 510, 518, 510, 518, 510, 518, 510, 517, 510, 517, 511, 516, 511, 516,
517, 510, 517, 510, 516, 510, 515, 510, 516, 510, 515, 510, 516, 510, 516, 510, 515, 510, 517, 510, 517, 510, 515,
515, 509, 515, 508, 516, 508, 515, 510, 515, 510, 515, 509, 516, 508, 515, 510, 516, 510, 515, 510, 515, 510, 515,
516, 508, 516, 508, 515, 510, 516, 510, 516, 510, 517, 510, 516, 510, 515, 510, 515, 510, 515, 510, 516, 509, 516,
515, 512, 514, 510, 515, 510, 515, 510, 515, 508, 516, 509, 515, 510, 515, 510, 515, 509, 521, 508, 517, 510, 516,
510, 507, 512, 506, 512, 508, 512, 508, 510, 508, 508, 507, 509, 506, 509, 506, 509, 506, 508, 506, 509, 506, 508,
507, 505, 508, 506, 507, 506, 508, 506, 508, 506, 509, 506, 508, 506, 506, 506, 507, 506, 506, 506, 505, 506, 505,
504, 505, 506, 505, 505, 505, 504, 504, 505, 506, 504, 505, 505, 504, 506, 505, 506, 504, 506, 505, 505, 506, 504,
505, 504, 507, 504, 507, 505, 507, 505, 505, 506, 504, 506, 505, 506, 505, 504, 505, 504, 505, 506, 505, 505, 505,
500, 501, 499, 501, 500, 500, 500, 500, 500, 500, 506, 500, 503, 502, 500, 502, 498, 502, 498, 501, 498, 500, 498,
494, 492, 493, 493, 494, 492, 494, 492, 497, 492, 496, 493, 495, 496, 498, 495, 496, 496, 498, 495, 498, 497, 498,
499, 498, 500, 500, 499, 500, 499, 500, 499, 500, 499, 500, 500, 500, 500, 500, 500, 500, 500, 500, 501, 500, 500,
512, 507, 510, 508, 511, 507, 511, 507, 511, 507, 512, 507, 509, 508, 511, 506, 511, 508, 511, 507, 511, 507, 510,
512, 508, 513, 509, 512, 508, 511, 508, 511, 507, 511, 507, 513, 507, 514, 508, 514, 508]

mean = 65.46790675
scale = 3.63739352

data_lable=[]
data_pred=[]
for i in range(0, len(data2)//2):
	data_lable.append((data2[2*i]-500)/16.0*scale+mean)
	data_pred.append((data2[2*i+1]-500)/16.0*scale+mean)
	
fig = plt.figure()
plt.plot(range(len(data_lable)), data_lable)
plt.plot(range(len(data_lable)), data_pred)
# plt.show()
fig.savefig("MSE-0_17.png")